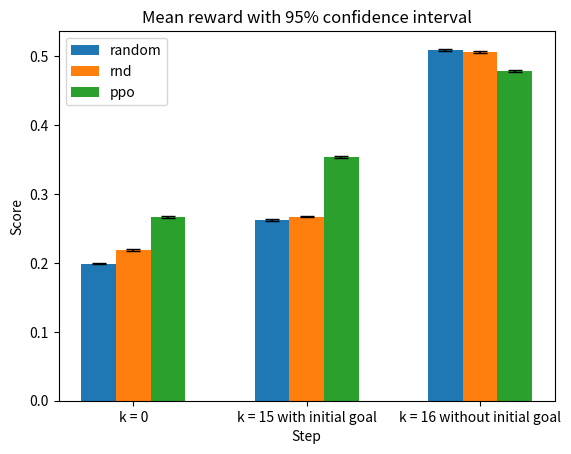

Source code (Python):
# import matplotlib.pyplot as plt
# import numpy as np
# import math
# import scipy.stats as stats

# def calculate_confidence_interval(sample_mean, sample_std, sample_size, confidence_level):
#     # 根据置信水平计算z值
#     z_score = stats.norm.ppf((1 + confidence_level) / 2)
#     margin_of_error = z_score * (sample_std / math.sqrt(sample_size))
#     lower_bound = sample_mean - margin_of_error
#     upper_bound = sample_mean + margin_of_error
#     return (lower_bound, upper_bound)

# # 数据
# steps = ['20000', '5000', '1000']
# labels = ['random', 'rnd', 'ppo']
# values = np.array([
#     [0.50989, 0.46488, 0.29803],  # 对应 random
#     [0.50608, 0.48484, 0.36684],  # 对应 rnd
#     [0.47919, 0.49968, 0.35955]   # 对应 ppo
# ])
# std_devs = np.array([
#     [0.20889, 0.21956, 0.17074],  # 对应 random
#     [0.21225, 0.2113, 0.1854],    # 对应 rnd
#     [0.18866, 0.219, 0.1823]      # 对应 ppo
# ])

# # 样本数量和置信水平
# sample_size = 100000
# confidence_level = 0.95

# # 计算误差棒 (置信区间)
# errors = []
# for i in range(len(labels)):
#     error = []
#     for j in range(len(steps)):
#         lower_bound, upper_bound = calculate_confidence_interval(values[i][j], std_devs[i][j], sample_size, confidence_level)
#         margin_of_error = upper_bound - values[i][j]  # 只需计算上限偏差
#         error.append(margin_of_error)
#     errors.append(error)

# errors = np.array(errors)

# x = np.arange(len(steps)) 
# width = 0.2 

# fig, ax = plt.subplots()

# # 绘制柱状图
# for i, label in enumerate(labels):
#     ax.bar(x + i * width, values[i], width, yerr=errors[i], capsize=5, label=label)

# # 添加标签和标题
# ax.set_xlabel('Step')
# ax.set_ylabel('Score')
# ax.set_title('Mean reward with 95% confidence interval')
# ax.set_xticks(x + width)
# ax.set_xticklabels(steps)
# ax.legend()

# plt.show()

import matplotlib.pyplot as plt
import numpy as np
import math
import scipy.stats as stats

def calculate_confidence_interval(sample_mean, sample_std, sample_size, confidence_level):
    z_score = stats.norm.ppf((1 + confidence_level) / 2)
    margin_of_error = z_score * (sample_std / math.sqrt(sample_size))
    lower_bound = sample_mean - margin_of_error
    upper_bound = sample_mean + margin_of_error
    return (lower_bound, upper_bound)

# 数据
steps = ['k = 0', 'k = 15 with initial goal', 'k = 16 without initial goal']
labels = ['random', 'rnd', 'ppo']
values = np.array([
    [0.19908, 0.26228, 0.50989],  # 对应 random
    [0.21874, 0.2675, 0.50608],   # 对应 rnd
    [0.26696, 0.35363, 0.47919]   # 对应 ppo
])
std_devs = np.array([
    [0.13112, 0.21527, 0.20889],  # 对应 random
    [0.15868, 0.22113, 0.21225],  # 对应 rnd
    [0.16611, 0.19165, 0.18866]   # 对应 ppo
])

# 样本数量和置信水平
sample_size = 100000
confidence_level = 0.95

# 计算误差棒 (置信区间)
errors = []
for i in range(len(labels)):
    error = []
    for j in range(len(steps)):
        lower_bound, upper_bound = calculate_confidence_interval(values[i][j], std_devs[i][j], sample_size, confidence_level)
        margin_of_error = upper_bound - values[i][j]  # 只需计算上限偏差
        error.append(margin_of_error)
    errors.append(error)

errors = np.array(errors)

x = np.arange(len(steps)) 
width = 0.2 

fig, ax = plt.subplots()

# 绘制柱状图
for i, label in enumerate(labels):
    ax.bar(x + i * width, values[i], width, yerr=errors[i], capsize=5, label=label)

# 添加标签和标题
ax.set_xlabel('Step')
ax.set_ylabel('Score')
ax.set_title('Mean reward with 95% confidence interval')
ax.set_xticks(x + width)
ax.set_xticklabels(steps)
ax.legend()

plt.show()
